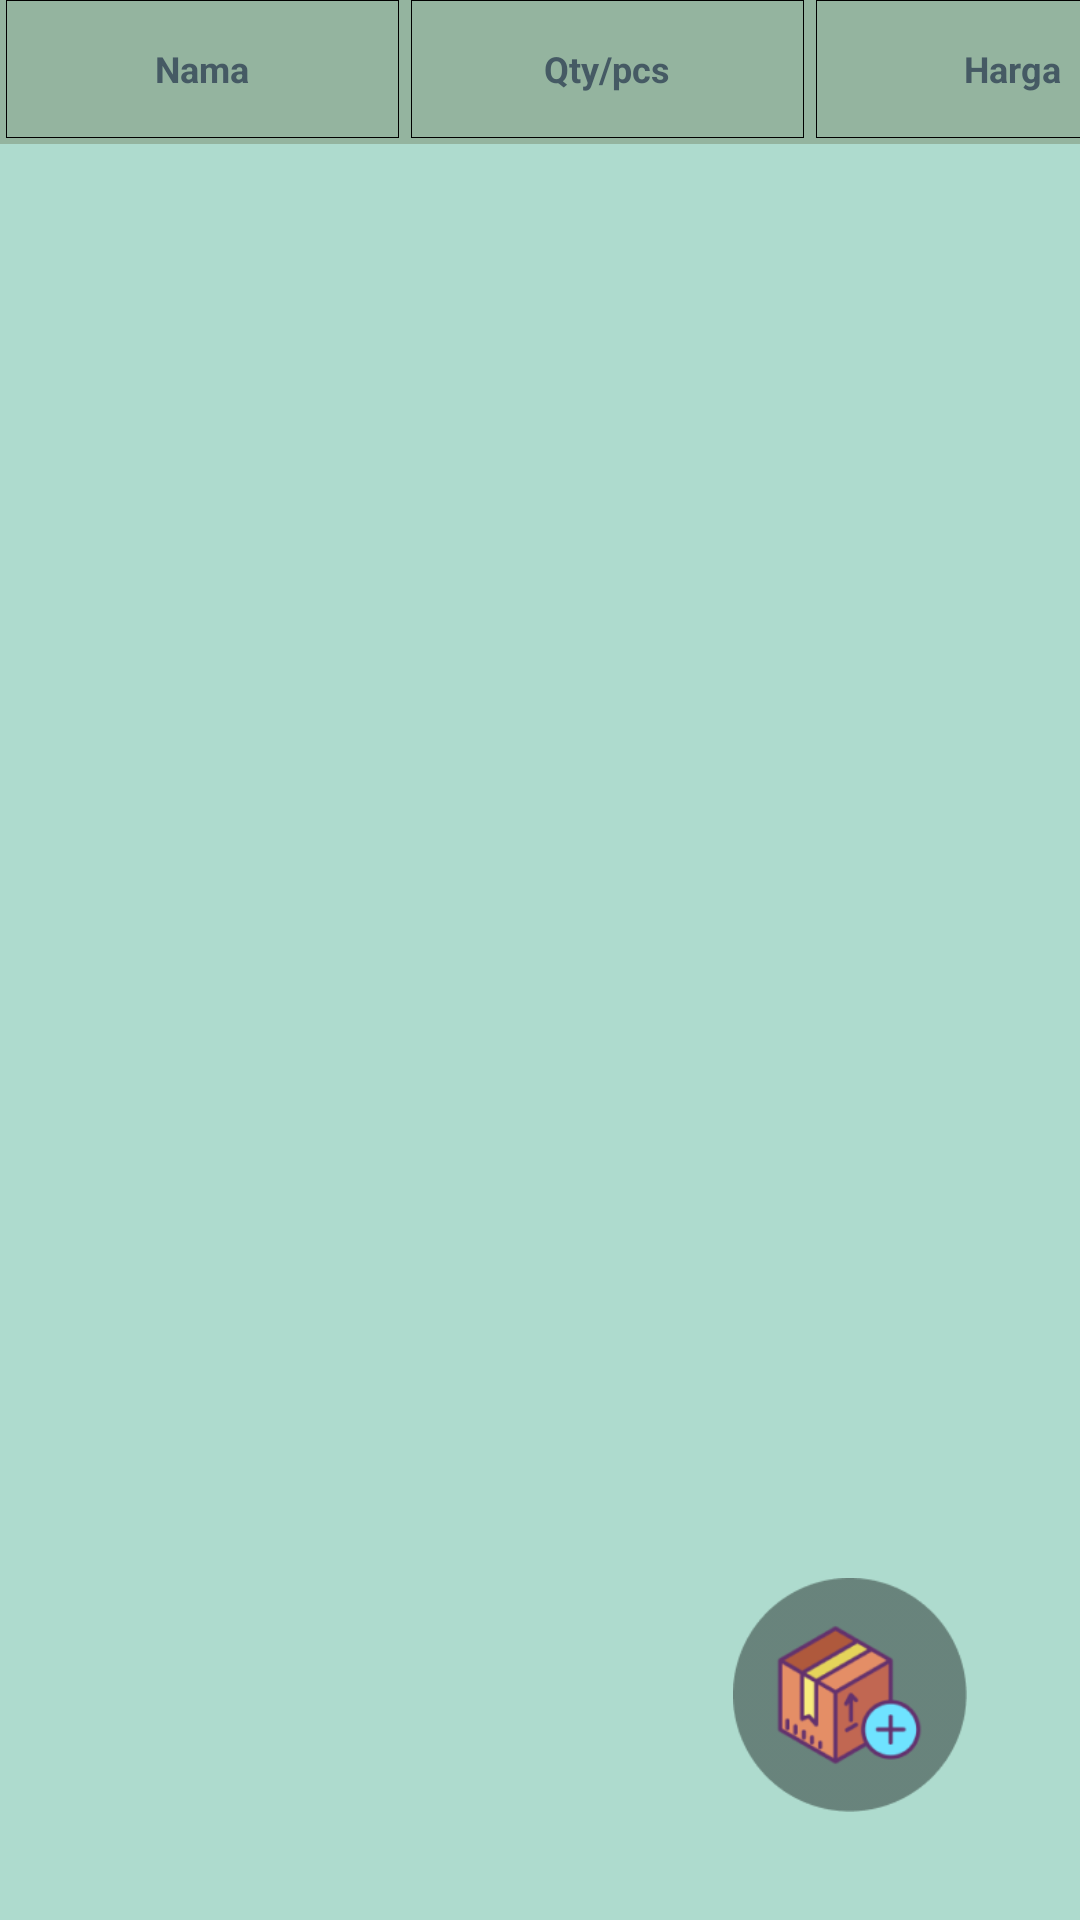

Reconstruct the res/layout file that produces this screen, plus the resources it refers to.
<!-- AndroidManifest.xml: application theme Theme.AplikasiStokBarang -->
<!-- res/layout/activity_view_daftar_barang.xml -->
<?xml version="1.0" encoding="utf-8"?>
<androidx.constraintlayout.widget.ConstraintLayout xmlns:android="http://schemas.android.com/apk/res/android"
    xmlns:app="http://schemas.android.com/apk/res-auto"
    xmlns:tools="http://schemas.android.com/tools"
    android:layout_width="match_parent"
    android:layout_height="match_parent"
    android:background="#AEDBCE"
    tools:context=".ViewDaftarBarang"
    >


    <LinearLayout
        android:layout_width="match_parent"
        android:layout_height="48dp"
        android:orientation="horizontal"
        android:background="@color/scnd_color"
        app:layout_constraintEnd_toEndOf="parent"
        app:layout_constraintStart_toStartOf="parent"
        app:layout_constraintTop_toTopOf="parent">

        <TextView
            android:id="@+id/HdNama"
            android:layout_width="131dp"
            android:layout_height="46dp"
            android:layout_marginLeft="2dp"
            android:background="@drawable/bordertb"
            android:padding="4dp"
            android:text="@string/nama_hd"
            android:gravity="center"
            android:textColor="#455A64"
            android:textSize="12dp"
            android:textStyle="bold" />

        <TextView
            android:id="@+id/HdStok"
            android:layout_width="131dp"
            android:layout_height="46dp"
            android:layout_marginLeft="4dp"
            android:background="@drawable/bordertb"
            android:padding="4dp"
            android:text="@string/qty_pcs"
            android:gravity="center"
            android:textStyle="bold"
            android:textSize="12dp"
            android:textColor="#455A64" />

        <TextView
            android:id="@+id/HdHarga"
            android:layout_width="131dp"
            android:layout_height="46dp"
            android:layout_marginLeft="4dp"
            android:background="@drawable/bordertb"
            android:padding="4dp"
            android:text="@string/harga"
            android:textStyle="bold"
            android:textSize="12dp"
            android:gravity="center"
            android:textColor="#455A64" />

    </LinearLayout>

    <androidx.recyclerview.widget.RecyclerView
        android:id="@+id/recyclerView"
        android:layout_width="match_parent"
        android:layout_height="match_parent"
        android:layout_marginTop="50dp"
        tools:layout_editor_absoluteX="0dp"
        tools:layout_editor_absoluteY="132dp">

    </androidx.recyclerview.widget.RecyclerView>

    <ImageView
        android:id="@+id/iv_addBarang"
        android:layout_width="78dp"
        android:layout_height="82dp"
        app:layout_constraintBottom_toBottomOf="parent"
        app:layout_constraintEnd_toEndOf="parent"
        app:layout_constraintHorizontal_bias="0.867"
        app:layout_constraintStart_toStartOf="parent"
        app:layout_constraintTop_toTopOf="parent"
        app:layout_constraintVertical_bias="0.939"
        app:srcCompat="@drawable/ic_add" />
</androidx.constraintlayout.widget.ConstraintLayout>
<!-- resources referenced by this layout -->
<resources>
  <color name="scnd_color">#94B49F</color>
  <!-- drawable bordertb (drawable) -->
  <?xml version="1.0" encoding="utf-8"?>
  <shape xmlns:android="http://schemas.android.com/apk/res/android">
      <stroke android:color="@color/black" android:width="1px"/>
  </shape>
  <!-- drawable ic_add: png bitmap (drawable, 11931 bytes) -->
  <string name="harga">Harga</string>
  <string name="nama_hd">Nama</string>
  <string name="qty_pcs">Qty/pcs</string>
  <style name="Theme.AplikasiStokBarang" parent="Theme.MaterialComponents.DayNight.DarkActionBar">
          
          <item name="colorPrimary">@color/scnd_color</item>
          <item name="colorPrimaryVariant">@color/purple_700</item>
          <item name="colorOnPrimary">@color/white</item>
          
          <item name="colorSecondary">@color/teal_200</item>
          <item name="colorSecondaryVariant">@color/teal_700</item>
          <item name="colorOnSecondary">@color/black</item>
          
          <item name="android:statusBarColor" tools:targetApi="l">?attr/colorPrimaryVariant</item>
          
      </style>
  <color name="black">#FF000000</color>
  <color name="purple_700">#FF3700B3</color>
  <color name="white">#FFFFFFFF</color>
  <color name="teal_200">#FF03DAC5</color>
  <color name="teal_700">#FF018786</color>
</resources>
